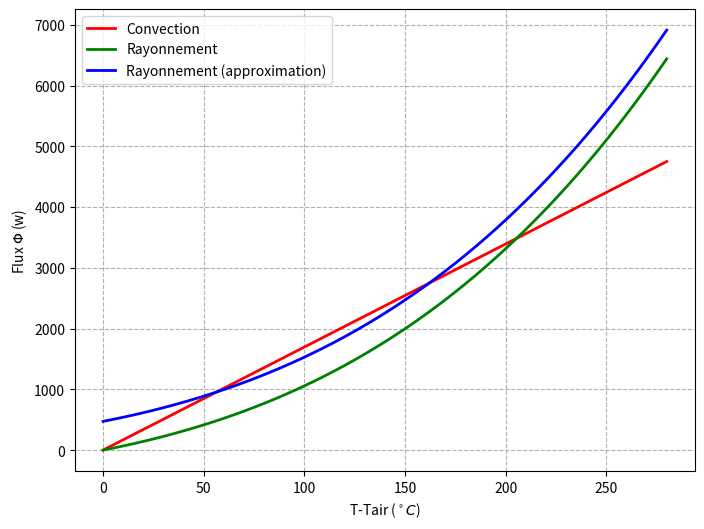

Write the Python code that produced this figure.
import numpy as np
import matplotlib.pyplot as plt

r=0.3
h=15

s=4*np.pi*r**2

sigma=5.67*1e-8 # W/(m*m*K)

T= np.linspace(20,300, 500)
Tair=20

PHI_conv=h*(T-Tair)*s
PHI_ray= sigma * (  (T+273)**4-(Tair+273)**4  )*s
PHI_ray_approx= sigma * (T+273)**4 *s


plt.figure(figsize=(8, 6)) 

plt.plot(T-Tair, PHI_conv, 'r-',label='Convection',lw=2)    
plt.plot(T-Tair, PHI_ray, 'g-',label='Rayonnement',lw=2)    
plt.plot(T-Tair, PHI_ray_approx, 'b-',label='Rayonnement (approximation)',lw=2)    
    
plt.grid(ls='--')
plt.legend(loc=0)    
plt.xlabel('T-Tair ($^\circ C$)')
plt.ylabel(r'Flux $\Phi $ (w)')
#plt.axis([50,70,0,4000])
